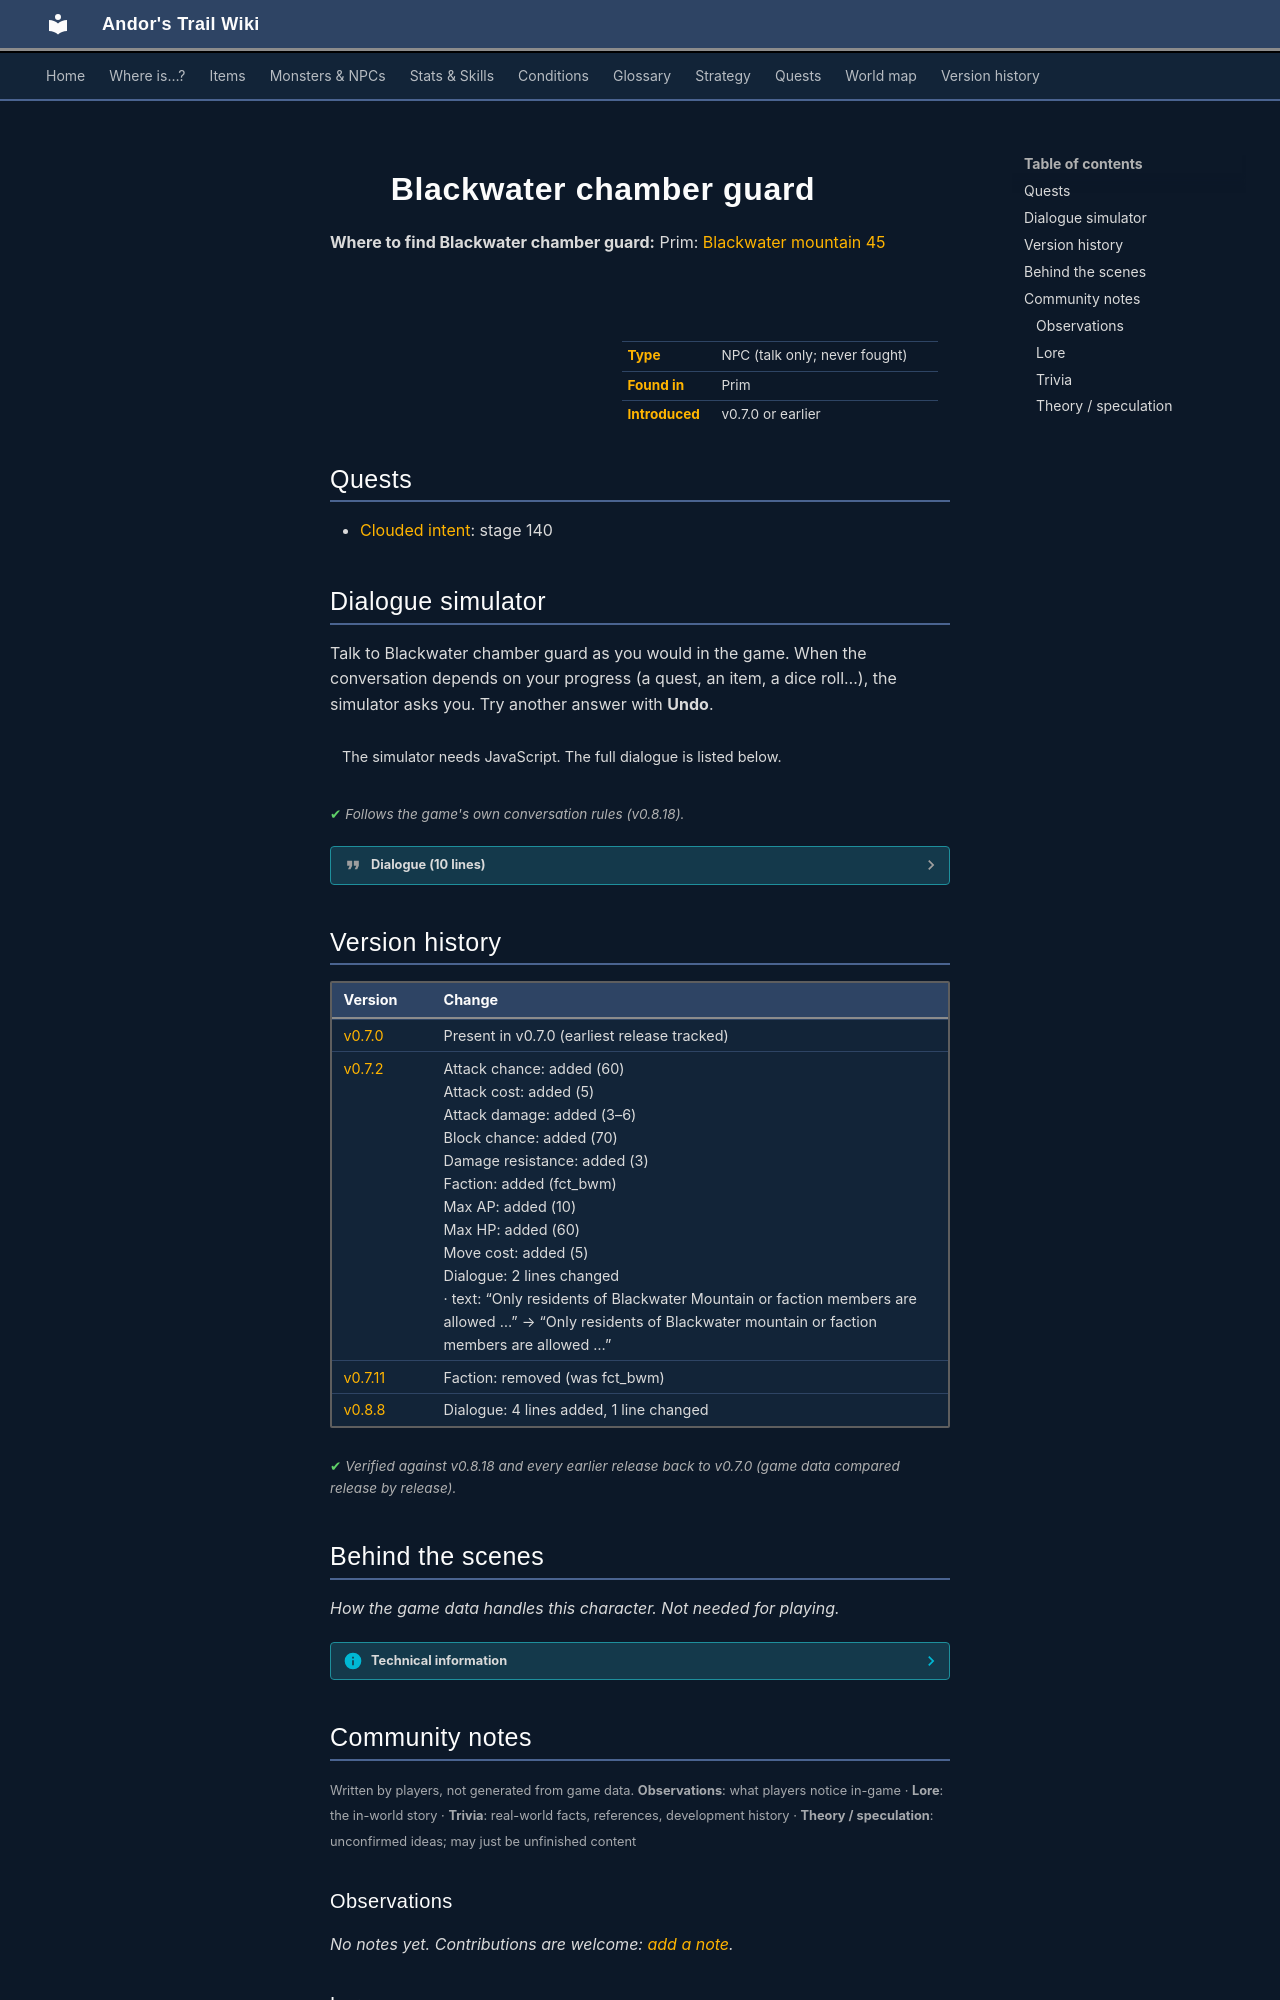

repository: asdfghjkl628/Andor-s-Trail-Wikiiii · page: monsters/blackwater_chamber_guard/index.html · generator: mkdocs

---
description: "Blackwater chamber guard is a non-player character (NPC) in Andor's Trail, found in Prim."
---

# ![](../assets/icons/monsters/monsters_men_3.png){ .sprite } Blackwater chamber guard

**Where to find Blackwater chamber guard:** Prim: [Blackwater mountain 45](../maps/blackwater_mountain45.md#pin-npc-blackwater_chamber_guard)

<div class="infobox" markdown>

<p class="ib-img"><img class="sprite" src="../../assets/icons/monsters/monsters_men_3.png" alt=""></p>

| | |
|---|---|
| **Type** | NPC (talk only; never fought) |
| **Found in** | Prim |
| **Introduced** | v0.7.0 or earlier |

</div>

## Quests

- [Clouded intent](../quests/prim_hunt.md): stage 140

## Dialogue simulator

Talk to Blackwater chamber guard as you would in the game. When the conversation depends on your progress (a quest, an item, a dice roll…), the simulator asks you. Try another answer with **Undo**.

<div class="dlg-sim" data-src="../../assets/dialogue/blackwater_throneguard.json" data-npc="Blackwater chamber guard" markdown="0"><noscript>The simulator needs JavaScript. The full dialogue is listed below.</noscript></div>

<p class="verified">Follows the game's own conversation rules (v0.8.18).</p>

??? quote "Dialogue (10 lines)"

    *Exactly as in the game files. Each line appears once; links jump to where a choice leads.*

    <span id="d-blackwater_throneguard"></span>**`blackwater_throneguard`** *(silent check: the first matching branch below is taken)*

    - branch 1 *(if reached stage 240 of [The agent and the beast](../quests/bwm_agent.md#stage-240))* → [blackwater_throneguard_5](#d-blackwater_throneguard_5)
    - branch 2 *(if reached stage 140 of [Clouded intent](../quests/prim_hunt.md#stage-140))* → [blackwater_throneguard_5](#d-blackwater_throneguard_5)
    - branch 3 *(if reached stage 250 of [The agent and the beast](../quests/bwm_agent.md#stage-250); reached stage 250 of [Clouded intent](../quests/prim_hunt.md#stage-250))* → [blackwater_throneguard_10](#d-blackwater_throneguard_10)
    - branch 4 *(if reached stage 250 of [The agent and the beast](../quests/bwm_agent.md#stage-250); reached stage 251 of [Clouded intent](../quests/prim_hunt.md#stage-251))* → [blackwater_throneguard_10](#d-blackwater_throneguard_10)
    - branch 5 *(if reached stage 251 of [The agent and the beast](../quests/bwm_agent.md#stage-251); reached stage 250 of [Clouded intent](../quests/prim_hunt.md#stage-250))* → [blackwater_throneguard_10](#d-blackwater_throneguard_10)
    - branch 6 *(if reached stage 251 of [The agent and the beast](../quests/bwm_agent.md#stage-251); reached stage 251 of [Clouded intent](../quests/prim_hunt.md#stage-251))* → [blackwater_throneguard_10](#d-blackwater_throneguard_10)
    - branch 7 → [blackwater_throneguard_1](#d-blackwater_throneguard_1)

    <span id="d-blackwater_throneguard_5"></span>**`blackwater_throneguard_5`** Blackwater chamber guard: “Oh, it is you.”

    - Next → [blackwater_throneguard_2](#d-blackwater_throneguard_2)

    <span id="d-blackwater_throneguard_10"></span>**`blackwater_throneguard_10`** Blackwater chamber guard: “Hey, psst.”

    - “What?” → [blackwater_throneguard_11](#d-blackwater_throneguard_11)
    - “If you want to say something, speak loudly.” → [blackwater_throneguard_1](#d-blackwater_throneguard_1)

    <span id="d-blackwater_throneguard_1"></span>**`blackwater_throneguard_1`** Blackwater chamber guard: “Only residents of Blackwater mountain or faction members are allowed in here.”

    - “Here, I have a written permit to enter.” *(if hand over 1× [Forged papers for Blackwater](../items/bwm_permit.md))* → [blackwater_throneguard_3](#d-blackwater_throneguard_3)

    <span id="d-blackwater_throneguard_2"></span>**`blackwater_throneguard_2`** Blackwater chamber guard: “I will let you through. Please go right ahead.”

    - “Thank you.” → *NPC leaves*
    - “Yes, get out of my way.” → *NPC leaves*

    <span id="d-blackwater_throneguard_11"></span>**`blackwater_throneguard_11`** Blackwater chamber guard: “Harlenn is a wise and strong leader, but unfortunately just as stubborn as Guthbered.”

    - Next → [blackwater_throneguard_12](#d-blackwater_throneguard_12)

    <span id="d-blackwater_throneguard_3"></span>**`blackwater_throneguard_3`** Blackwater chamber guard: “A permit you say? Let me see that.” — **effects:** sets stage 140 of [Clouded intent](../quests/prim_hunt.md#stage-140)

    - Next → [blackwater_throneguard_4](#d-blackwater_throneguard_4)

    <span id="d-blackwater_throneguard_12"></span>**`blackwater_throneguard_12`** Blackwater chamber guard: “Thank you for not inciting the argument any further. Maybe someday there will be something like peace again.”

    - “I wish it for you. Can I go in here?” → [blackwater_throneguard_13](#d-blackwater_throneguard_13)

    <span id="d-blackwater_throneguard_4"></span>**`blackwater_throneguard_4`** Blackwater chamber guard: “Well, it has the signature and all. I guess it checks out all right.”

    - Next → [blackwater_throneguard_2](#d-blackwater_throneguard_2)

    <span id="d-blackwater_throneguard_13"></span>**`blackwater_throneguard_13`** Blackwater chamber guard: “OK. I trust you not to do any mischief.”

    - “Sure.” → [blackwater_throneguard_2](#d-blackwater_throneguard_2)
    - “[Lie] Sure.” → [blackwater_throneguard_2](#d-blackwater_throneguard_2)



## Version history

| Version | Change |
|---|---|
| [v0.7.0](../versions/0.7.0.md) | Present in v0.7.0 (earliest release tracked) |
| [v0.7.2](../versions/0.7.2.md) | Attack chance: added (60)<br>Attack cost: added (5)<br>Attack damage: added (3–6)<br>Block chance: added (70)<br>Damage resistance: added (3)<br>Faction: added (fct_bwm)<br>Max AP: added (10)<br>Max HP: added (60)<br>Move cost: added (5)<br>Dialogue: 2 lines changed<br>· text: “Only residents of Blackwater Mountain or faction members are allowed …” → “Only residents of Blackwater mountain or faction members are allowed …” |
| [v0.7.11](../versions/0.7.11.md) | Faction: removed (was fct_bwm) |
| [v0.8.8](../versions/0.8.8.md) | Dialogue: 4 lines added, 1 line changed |

<p class="verified">Verified against v0.8.18 and every earlier release back to v0.7.0 (game data compared release by release).</p>


## Behind the scenes

*How the game data handles this character. Not needed for playing.*

??? info "Technical information"

    | | |
    |---|---|
    | Entry ID | `blackwater_chamber_guard` |
    | Type (wiki) | NPC |
    | Spawn group | `blackwater_throneguard` |
    | Loot table | – |
    | Conversation | `blackwater_throneguard` |
    | Faction | – |
    | Movement | – |
    | Icon | `monsters_men:3` |
    | Defined in | `res/raw/monsterlist_v069_npcs.json` |

    Raw data:

    ```json
    {
     "id": "blackwater_chamber_guard",
     "name": "Blackwater chamber guard",
     "iconID": "monsters_men:3",
     "maxHP": 60,
     "maxAP": 10,
     "moveCost": 5,
     "unique": 1,
     "monsterClass": "humanoid",
     "attackDamage": {
      "min": 3,
      "max": 6
     },
     "spawnGroup": "blackwater_throneguard",
     "phraseID": "blackwater_throneguard",
     "attackCost": 5,
     "attackChance": 60,
     "blockChance": 70,
     "damageResistance": 3
    }
    ```


## Community notes

<small>Written by players, not generated from game data. **Observations**: what players notice in-game · **Lore**: the in-world story · **Trivia**: real-world facts, references, development history · **Theory / speculation**: unconfirmed ideas; may just be unfinished content</small>

### Observations

*No notes yet. Contributions are welcome: [add a note](https://github.com/asdfghjkl628/Andor-s-Trail-Wikiiii/new/main/notes/monsters?filename=blackwater_chamber_guard.md&value=%23%23%20Observations%0A%0A%3C%21--%20what%20players%20notice%20in-game%20--%3E%0A%0A%23%23%20Lore%0A%0A%3C%21--%20the%20in-world%20story%20--%3E%0A%0A%23%23%20Trivia%0A%0A%3C%21--%20real-world%20facts%2C%20references%2C%20development%20history%20--%3E%0A%0A%23%23%20Theory%20/%20speculation%0A%0A%3C%21--%20unconfirmed%20ideas%3B%20may%20just%20be%20unfinished%20content%20--%3E%0A).*
